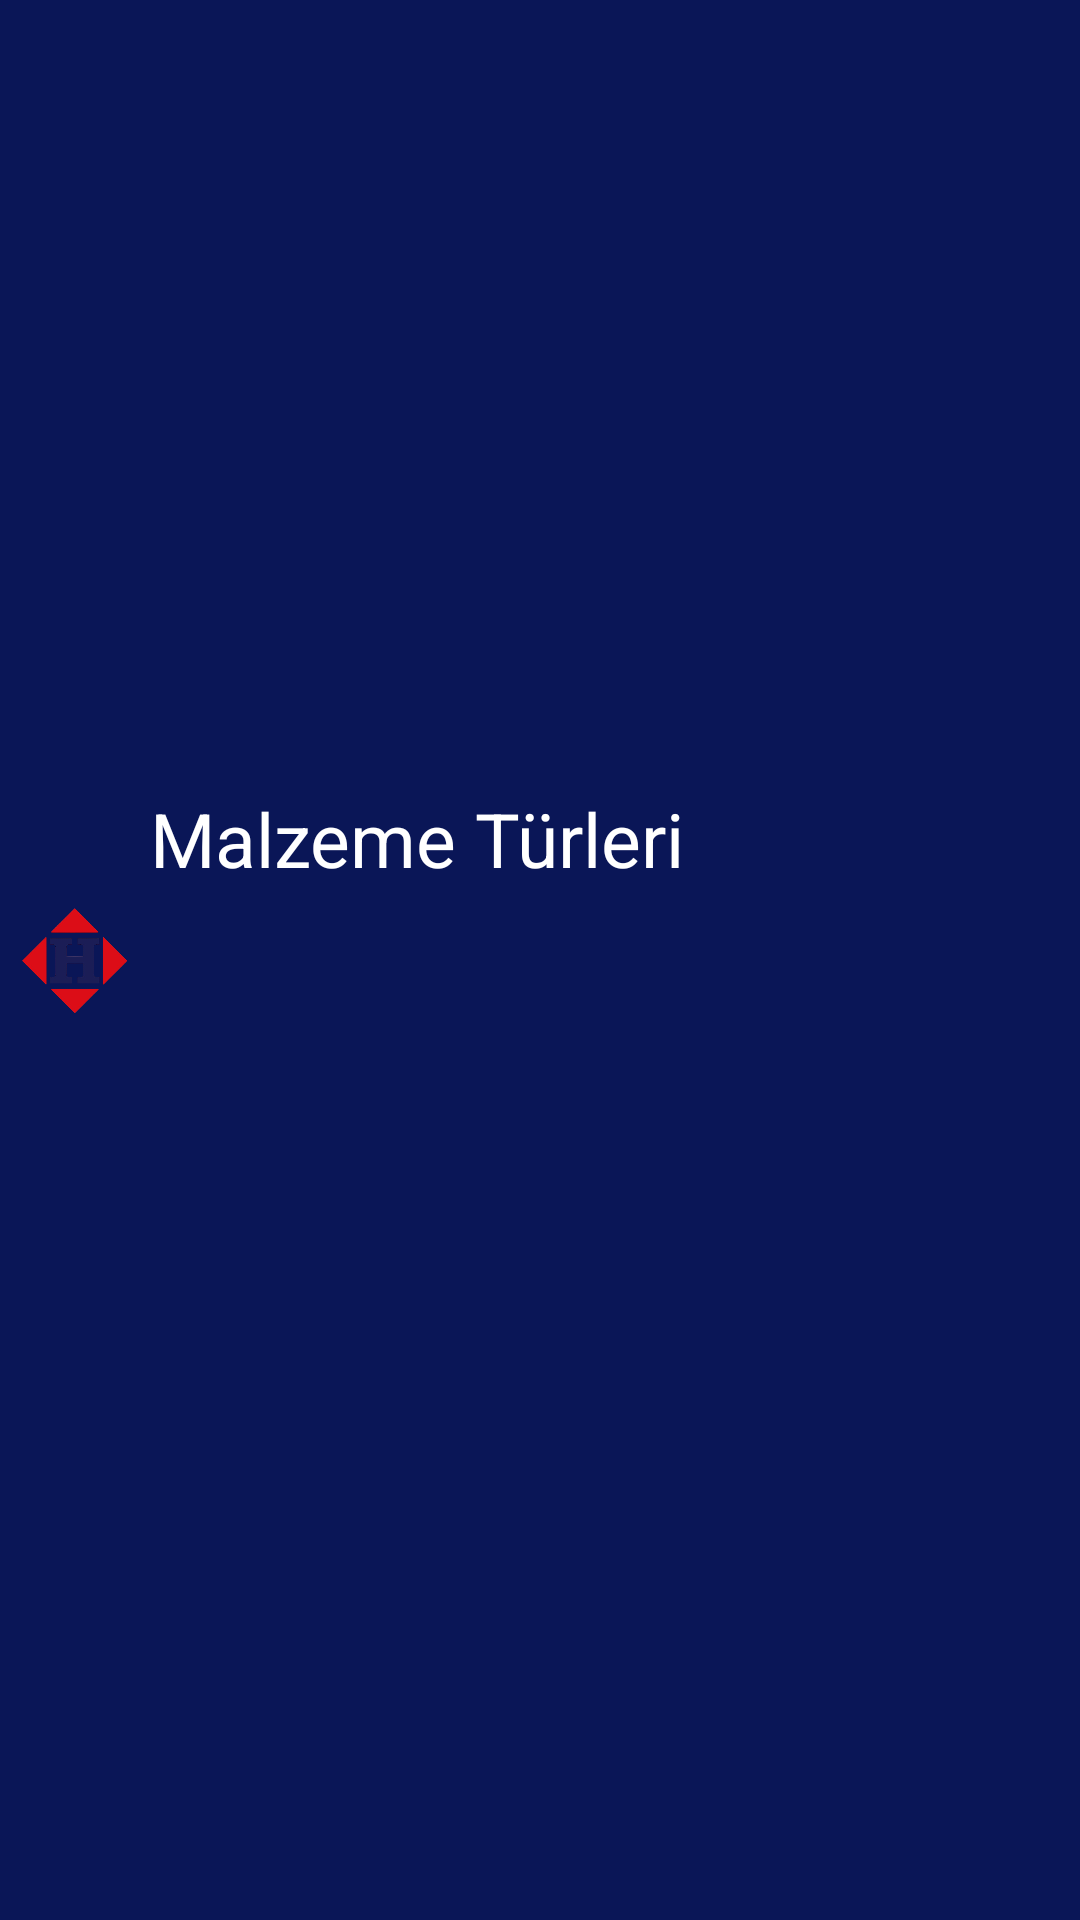

Write the Android layout XML for this screen, with the resource values it uses.
<!-- AndroidManifest.xml: application theme Theme.AgirlikHesap_Nav -->
<!-- res/layout/navigation_baslik.xml -->
<?xml version="1.0" encoding="utf-8"?>
<androidx.constraintlayout.widget.ConstraintLayout xmlns:android="http://schemas.android.com/apk/res/android"
    xmlns:app="http://schemas.android.com/apk/res-auto"
    xmlns:tools="http://schemas.android.com/tools"
    android:layout_width="match_parent"
    android:layout_height="64dp"
    android:background="@color/general">

    <TextView
        android:id="@+id/textViewBaslik"
        android:layout_width="wrap_content"
        android:layout_height="wrap_content"
        android:background="@color/general"
        android:text="Malzeme Türleri"
        android:textColor="@color/white"
        android:textColorHint="@color/white"
        android:textSize="25sp"
        app:layout_constraintBottom_toBottomOf="parent"
        app:layout_constraintStart_toEndOf="@+id/imageViewLogo"
        app:layout_constraintTop_toTopOf="parent"
        app:layout_constraintVertical_bias="0.433"
        tools:ignore="MissingConstraints" />

    <ImageView
        android:id="@+id/imageViewLogo"
        android:layout_width="50dp"
        android:layout_height="37dp"
        android:background="@color/general"
        app:layout_constraintBottom_toBottomOf="parent"
        app:layout_constraintEnd_toStartOf="@+id/textViewBaslik"
        app:layout_constraintStart_toStartOf="parent"
        app:layout_constraintTop_toTopOf="parent"
        app:srcCompat="@drawable/hsmlogo" />

</androidx.constraintlayout.widget.ConstraintLayout>
<!-- resources referenced by this layout -->
<resources>
  <color name="general">#0A1657</color>
  <color name="white">#FFFFFFFF</color>
  <!-- drawable hsmlogo: png bitmap (drawable, 66887 bytes) -->
  <style name="Theme.AgirlikHesap_Nav" parent="Base.Theme.AgirlikHesap_Nav" />
  <style name="Base.Theme.AgirlikHesap_Nav" parent="Theme.Material3.DayNight.NoActionBar">
          
          <item name="colorPrimary">@color/general</item>
          <item name="android:windowBackground">@color/background</item>
      </style>
  <color name="background">#FFFFFF</color>
</resources>
